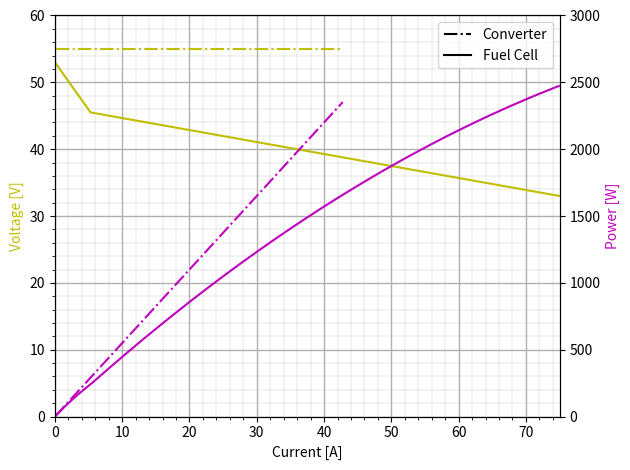

Recreate this plot in Python.
import numpy as np
import matplotlib.pyplot as plt


class HydrogenTank:
    def __init__(self, E):
        self.U = 34000
        self.mh2 = E / self.U

    def tank_mass(self):
        return 41.187 * self.mh2**2 + 8.38 * self.mh2 + 1.0587

    def tot_mass(self):
        return self.mh2 + self.tank_mass()


class StepUpConverter:
    def __init__(self):
        self.n_efficiency = 0.95
        self.V_output = 55
        self.I_output_max = 110

    def step_up(self, I_fc, V_fc):
        power = V_fc * I_fc * self.n_efficiency

        I_output = min(power / self.V_output, self.I_output_max)

        return I_output, self.V_output


class FuelCell:
    def __init__(self):
        self.Imax = 75
        self.converter = StepUpConverter()

    def getV(self, I):
        def left_linear(x):
            return 53 - 1.4151 * x

        def right_linear(x):
            return 46.4505 - 0.17934 * x

        if I > self.Imax:
            raise ValueError("Current larger than maximum: ", I)
        elif I <= 5.3:
            return left_linear(I)
        else:
            return right_linear(I)

    def getIandV(self, power):
        I = 0
        step = 0.1
        prev_power = 0

        while I < self.Imax:
            V = self.getV(I)
            curr_power = I * V

            if abs(curr_power - power) > abs(prev_power - power):
                I_output, V_output = self.converter.step_up(I, V)
                return I_output, V_output

            prev_power = curr_power
            I += step

        I_output, V_output = self.converter.step_up(I, V)

        return I_output, V_output

    def plot(self):
        I = np.arange(0, self.Imax, 0.1)
        get_voltage = np.vectorize(lambda x: self.getV(x))
        V = get_voltage(I)
        P = I * V

        converter_vectorized = np.vectorize(lambda x: self.getIandV(x))
        I_converter, V_converter = converter_vectorized(P)

        P_converter = I_converter * V_converter

        fig, ax1 = plt.subplots()

        plt.grid(which="minor", axis="both", linewidth=0.2)
        plt.grid(which="major", axis="both", linewidth=1)
        plt.minorticks_on()

        ax2 = ax1.twinx()
        ax1.plot(I, V, 'y')
        ax1.plot(I_converter, V_converter, 'y-.')
        ax2.plot(-2, -2, 'k-.', label='Converter')
        ax2.plot(-1, -1, 'k', label='Fuel Cell')

        ax2.plot(I, P, 'm')
        ax2.plot(I_converter, P_converter, 'm-.')
        ax1.set_xlim(0, 75)
        ax1.set_ylim(0, 60)
        ax2.set_ylim(0, 3000)

        ax1.set_xlabel('Current [A]')
        ax1.set_ylabel('Voltage [V]', color='y')
        ax2.set_ylabel('Power [W]', color='m')

        plt.legend()
        plt.tight_layout()
        plt.show()





if __name__ == "__main__":
    fuelcell = FuelCell()
    fuelcell.plot()
